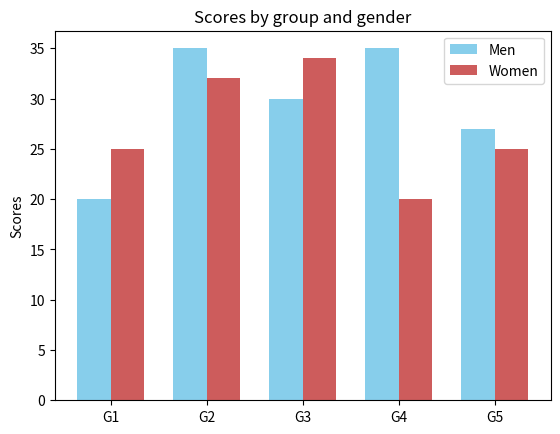

Write Python code to recreate this figure.
import numpy as np
import matplotlib.pyplot as plt

men_means = (20, 35, 30, 35, 27)
women_means = (25, 32, 34, 20, 25)

ind = np.arange(len(men_means))  # the x locations for the groups
width = 0.35  # the width of the bars
plt.figure(figsize=(8,6))
fig, ax = plt.subplots()

rects1 = ax.bar(ind - width / 2, men_means, width, color='SkyBlue', label='Men')
rects2 = ax.bar(ind + width / 2, women_means, width, color='IndianRed', label='Women')

# Add some text for labels, title and custom x-axis tick labels, etc.
ax.set_ylabel('Scores')
ax.set_title('Scores by group and gender')
plt.xticks(ind, ('G1', 'G2', 'G3', 'G4', 'G5'))
ax.legend()

plt.show()
